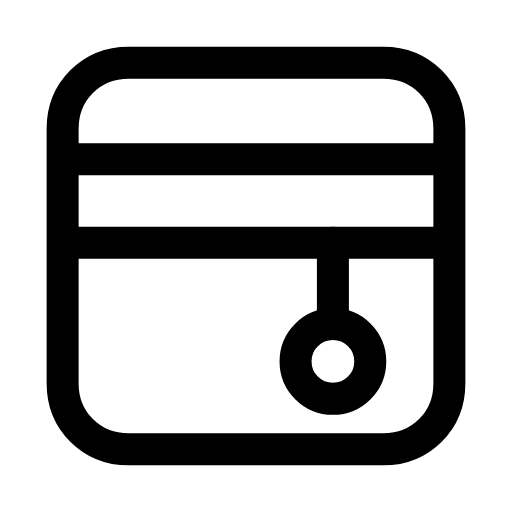
t = 0.00 s
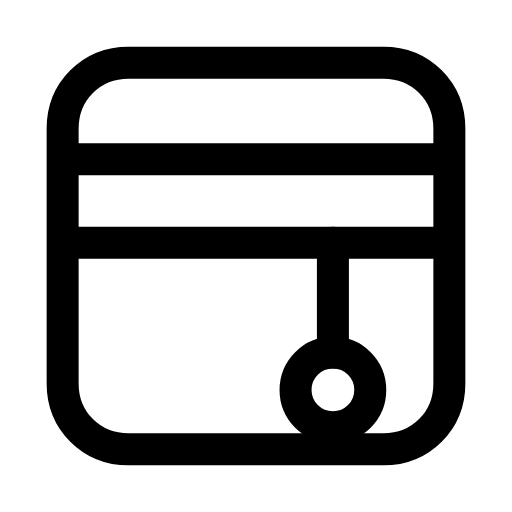
t = 0.26 s
t = 0.53 s: frame unchanged from t = 0.00 s, image omitted
t = 0.80 s: frame unchanged from t = 0.00 s, image omitted
t = 1.08 s: frame unchanged from t = 0.00 s, image omitted
t = 1.39 s: frame unchanged from t = 0.00 s, image omitted

The animated SVG that drew these frames (rendered in a browser with its animation timeline set to each time). Animation: 2 SMIL elements (animate=2); one cycle of 1.65 s, repeats indefinitely.

<svg xmlns="http://www.w3.org/2000/svg" width="24" height="24" viewBox="0 0 24 24" fill="none"><g transform="translate(-0.36 -0.36) scale(1.03)"><path stroke="currentColor" stroke-width="1.456" stroke-linecap="round" stroke-linejoin="round" fill="none" d="M6.2 3.2L17.8 3.2C19.5 3.2 20.8 4.5 20.8 6.2L20.8 17.8C20.8 19.5 19.5 20.8 17.8 20.8L6.2 20.8C4.5 20.8 3.2 19.5 3.2 17.8L3.2 6.2C3.2 4.5 4.5 3.2 6.2 3.2Z"></path><line stroke="currentColor" stroke-width="1.456" stroke-linecap="round" stroke-linejoin="round" fill="none" x1="3.6" y1="7.6" x2="20.4" y2="7.6"></line><line stroke="currentColor" stroke-width="1.456" stroke-linecap="round" stroke-linejoin="round" fill="none" x1="3.6" y1="11.4" x2="20.4" y2="11.4"></line><line stroke="currentColor" stroke-width="1.456" stroke-linecap="round" stroke-linejoin="round" fill="none" x1="15.5" y1="11.4" x2="15.5" y2="15"><animate attributeName="y2" values="15;15;16.4;15;15;15;15;16.4;15;15;15" keyTimes="0;0.09;0.18;0.279;0.45;0.6;0.714;0.78;0.84;0.9;1" dur="1.65s" repeatCount="indefinite" calcMode="spline" keySplines="0.16 1 0.3 1;0.16 1 0.3 1;0.16 1 0.3 1;0.16 1 0.3 1;0.16 1 0.3 1;0.16 1 0.3 1;0.16 1 0.3 1;0.16 1 0.3 1;0.16 1 0.3 1;0.16 1 0.3 1"/></line><circle stroke="currentColor" stroke-width="1.456" stroke-linecap="round" stroke-linejoin="round" fill="none" cx="15.5" cy="16.8" r="1.7"><animate attributeName="cy" values="16.8;16.8;18.1;16.8;16.8;16.8;16.8;18.1;16.8;16.8;16.8" keyTimes="0;0.09;0.18;0.279;0.45;0.6;0.714;0.78;0.84;0.9;1" dur="1.65s" repeatCount="indefinite" calcMode="spline" keySplines="0.16 1 0.3 1;0.16 1 0.3 1;0.16 1 0.3 1;0.16 1 0.3 1;0.16 1 0.3 1;0.16 1 0.3 1;0.16 1 0.3 1;0.16 1 0.3 1;0.16 1 0.3 1;0.16 1 0.3 1"/></circle></g></svg>
